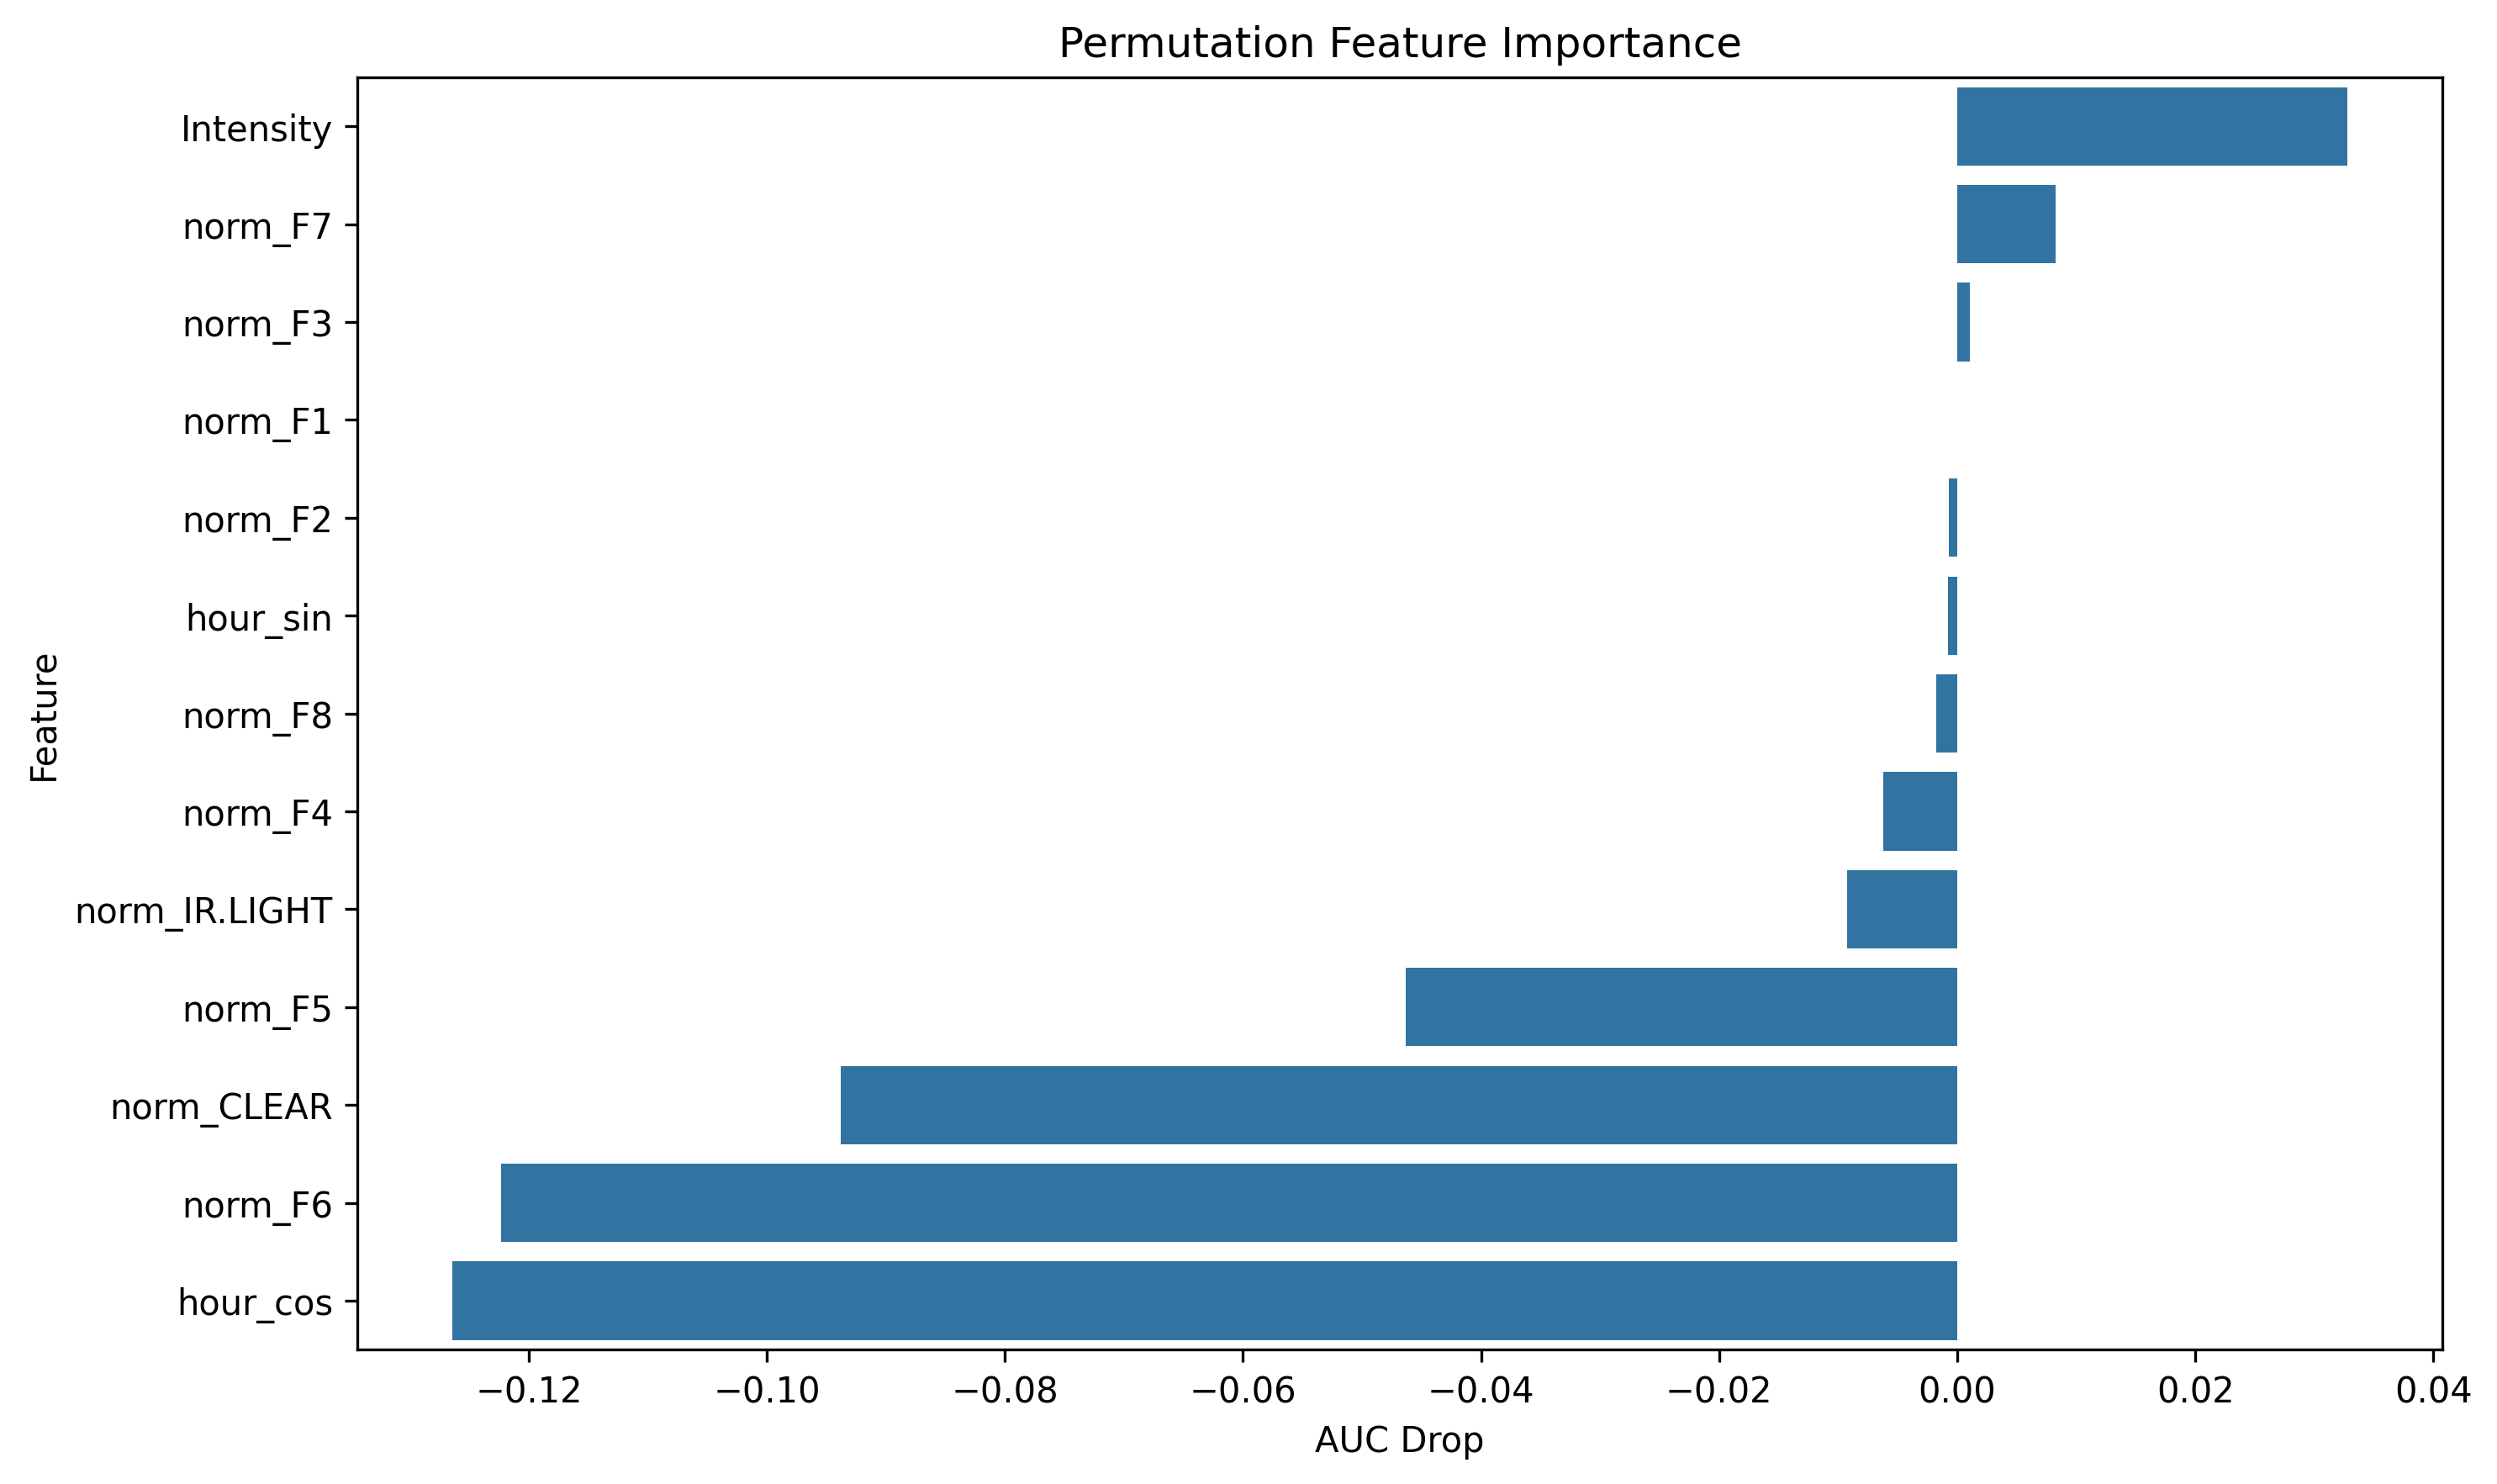

The table this chart was drawn from, first rows:
feature, importance
Intensity, 0.03281
norm_F7, 0.008237
norm_F3, 0.001031
norm_F1, 2.7931400480416906e-05
norm_F2, -0.0007206
hour_sin, -0.0008016
norm_F8, -0.00179
norm_F4, -0.006206
norm_IR.LIGHT, -0.009248
norm_F5, -0.0463
norm_CLEAR, -0.09377
norm_F6, -0.1223
hour_cos, -0.1264
